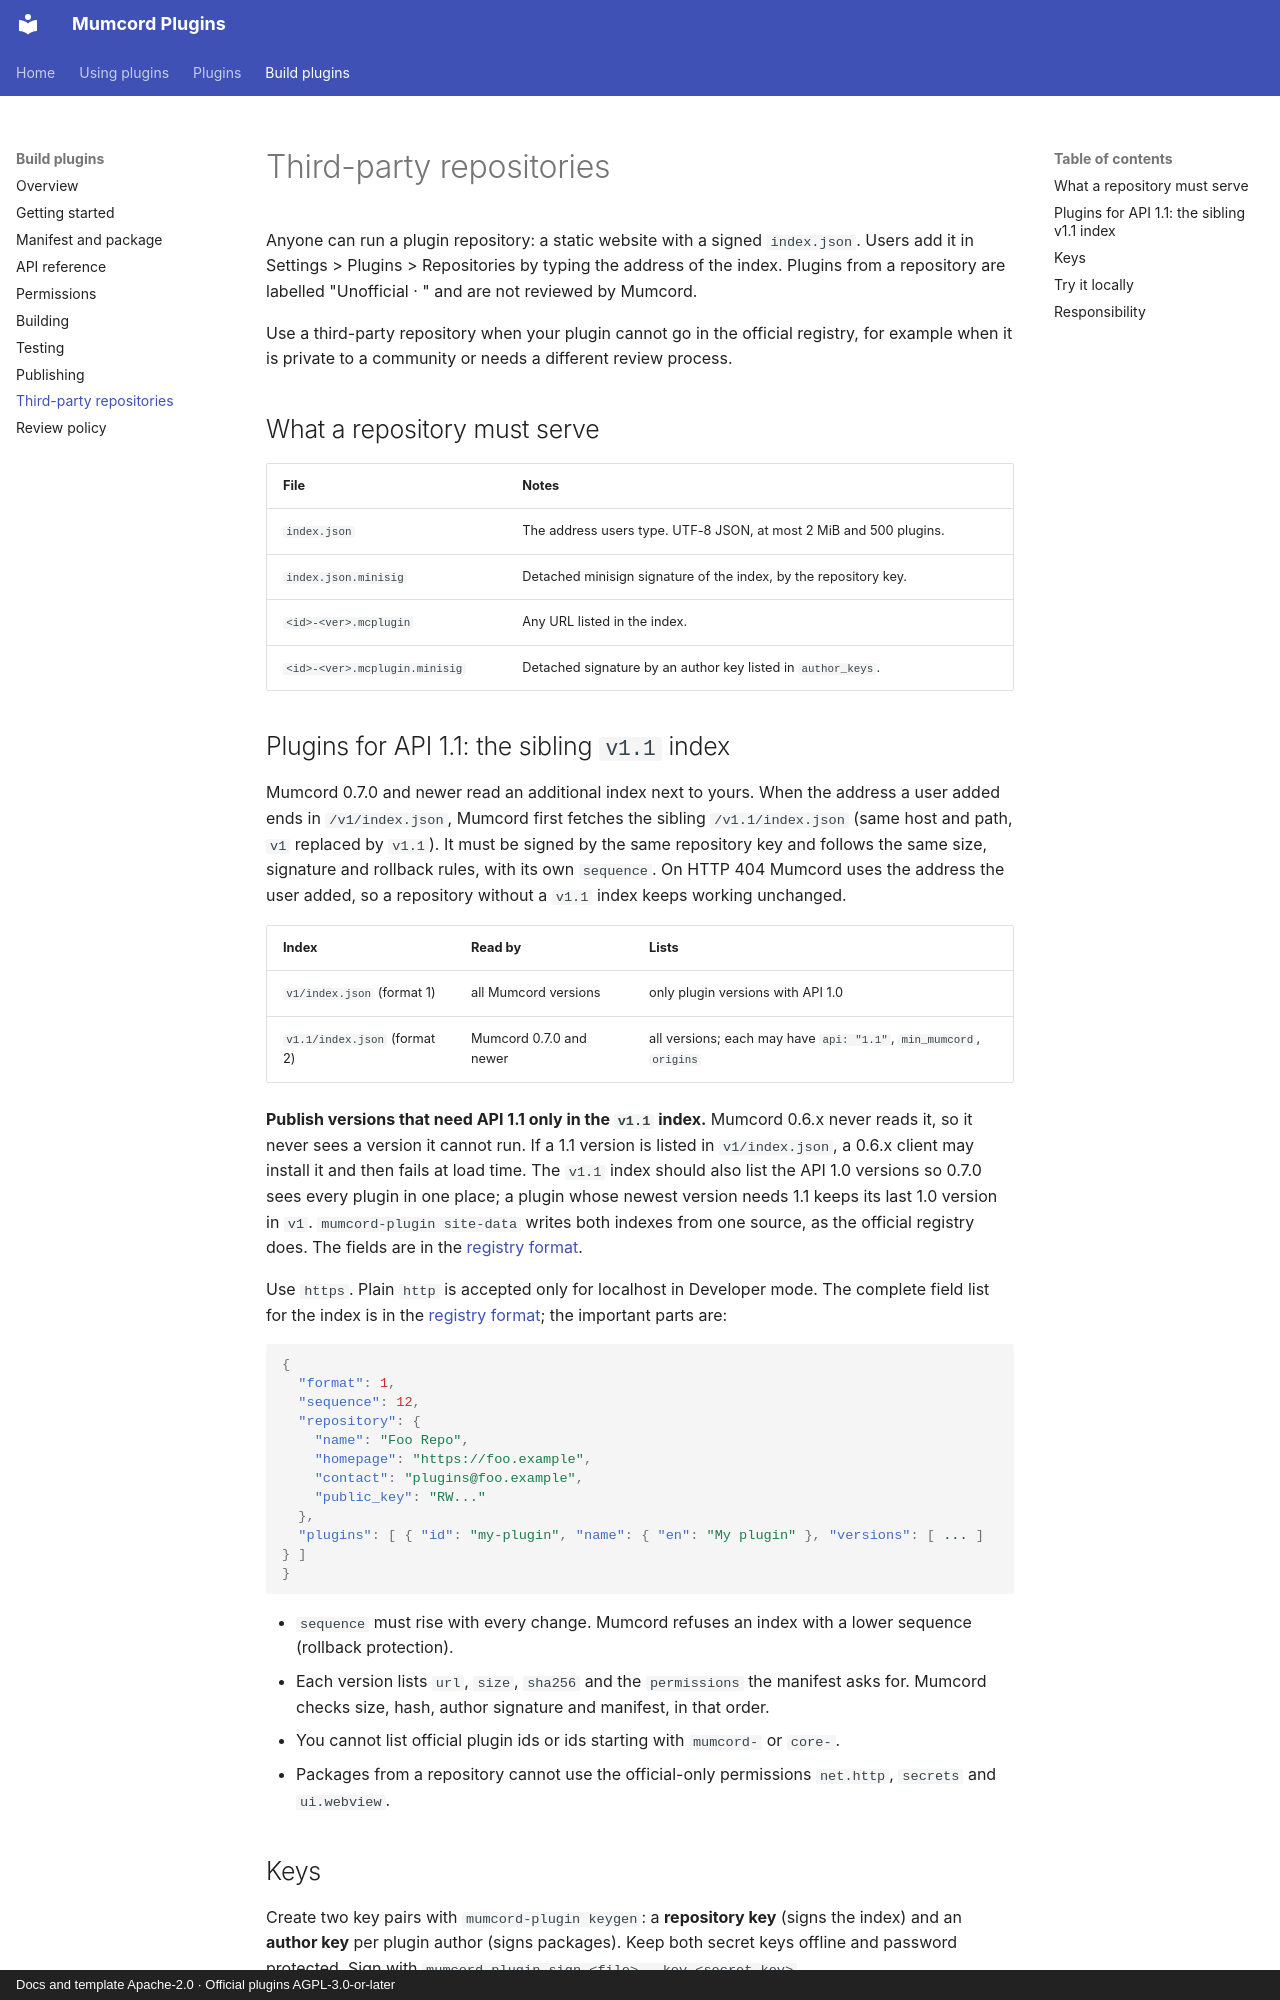

repository: Mumcord/plugins · page: third-party-repositories/index.html · generator: mkdocs · copyright: Docs and template Apache-2.0 · Official plugins AGPL-3.0-or-later

# Third-party repositories

Anyone can run a plugin repository: a static website with a signed `index.json`. Users add it in
Settings > Plugins > Repositories by typing the address of the index. Plugins from a repository are
labelled "Unofficial · <repository name>" and are not reviewed by Mumcord.

Use a third-party repository when your plugin cannot go in the official registry, for example when it
is private to a community or needs a different review process.

## What a repository must serve

| File | Notes |
|---|---|
| `index.json` | The address users type. UTF-8 JSON, at most 2 MiB and 500 plugins. |
| `index.json.minisig` | Detached minisign signature of the index, by the repository key. |
| `<id>-<ver>.mcplugin` | Any URL listed in the index. |
| `<id>-<ver>.mcplugin.minisig` | Detached signature by an author key listed in `author_keys`. |

## Plugins for API 1.1: the sibling `v1.1` index

Mumcord 0.7.0 and newer read an additional index next to yours. When the address a user added ends
in `/v1/index.json`, Mumcord first fetches the sibling `/v1.1/index.json` (same host and path, `v1`
replaced by `v1.1`). It must be signed by the same repository key and follows the same size,
signature and rollback rules, with its own `sequence`. On HTTP 404 Mumcord uses the address the
user added, so a repository without a `v1.1` index keeps working unchanged.

| Index | Read by | Lists |
|---|---|---|
| `v1/index.json` (format 1) | all Mumcord versions | only plugin versions with API 1.0 |
| `v1.1/index.json` (format 2) | Mumcord 0.7.0 and newer | all versions; each may have `api: "1.1"`, `min_mumcord`, `origins` |

**Publish versions that need API 1.1 only in the `v1.1` index.** Mumcord 0.6.x never reads it, so
it never sees a version it cannot run. If a 1.1 version is listed in `v1/index.json`, a 0.6.x client
may install it and then fails at load time. The `v1.1` index should also list the API 1.0 versions
so 0.7.0 sees every plugin in one place; a plugin whose newest version needs 1.1 keeps its last 1.0
version in `v1`. `mumcord-plugin site-data` writes both indexes from one source, as the official
registry does. The fields are in the
[registry format](https://github.com/Mumcord/mumcord/blob/main/docs/plugin-registry-format.md).

Use `https`. Plain `http` is accepted only for localhost in Developer mode. The complete field list
for the index is in the
[registry format](https://github.com/Mumcord/mumcord/blob/main/docs/plugin-registry-format.md#indexjson);
the important parts are:

```json
{
  "format": 1,
  "sequence": 12,
  "repository": {
    "name": "Foo Repo",
    "homepage": "https://foo.example",
    "contact": "plugins@foo.example",
    "public_key": "RW..."
  },
  "plugins": [ { "id": "my-plugin", "name": { "en": "My plugin" }, "versions": [ ... ] } ]
}
```

- `sequence` must rise with every change. Mumcord refuses an index with a lower sequence (rollback
  protection).
- Each version lists `url`, `size`, `sha256` and the `permissions` the manifest asks for. Mumcord
  checks size, hash, author signature and manifest, in that order.
- You cannot list official plugin ids or ids starting with `mumcord-` or `core-`.
- Packages from a repository cannot use the official-only permissions `net.http`, `secrets` and
  `ui.webview`.
